Run: headless pygame with SDL's dummy video driver; simulated clock (each Clock.tick advances the game by its frame time, no real sleeping); random seed 0; keys injected as events and as key.get_pressed() state; mouse plan: one left click at the window centre at the start of phase 2, then a move to the lower-right quarter at the start of phase 3.
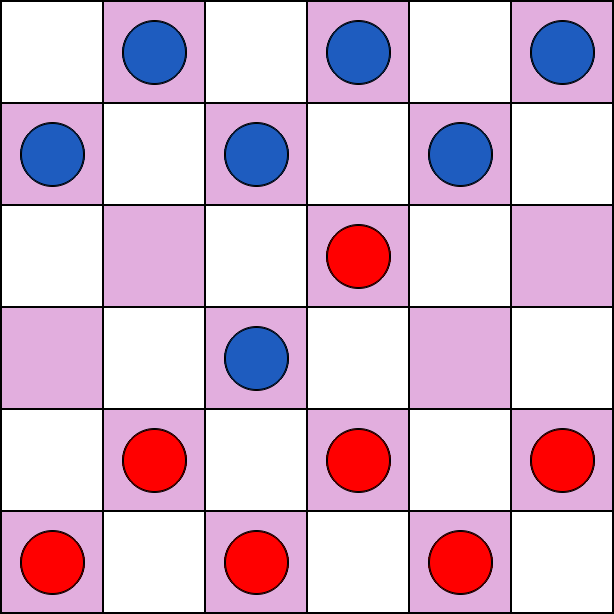
Frame 1 of 4 · flips 1–60 · no input
Frame 2 of 4 · flips 61–180 · clicked the window centre · tapped SPACE, RETURN · held RIGHT (→), D · screen unchanged from frame 1, image omitted
Frame 3 of 4 · flips 181–300 · moved the mouse to the lower-right quarter · held DOWN (↓), S · screen unchanged from frame 2, image omitted
Frame 4 of 4 · flips 301–420 · held LEFT (←), A, UP (↑), W · screen unchanged from frame 3, image omitted

The pygame program that drew these frames:

import pygame

from pygame import gfxdraw
from sys import exit


class Color:
    RED = 255, 0, 0
    GREEN = 0, 255, 0
    BLUE = 30, 92, 191
    BLACK = 0, 0, 0
    WHITE = 255, 255, 255
    PINK = 226, 174, 222


def generate_checker_board(size):
    return [
        [1 if x % 2 == 0 else 0 for x in range(size)]
        if y % 2 == 0
        else
        [0 if x % 2 == 0 else 1 for x in range(size)]

        for y in range(size)
    ]
    # return [
    #     [1, 0, 1, 0, 1, 0],
    #     [0, 1, 0, 1, 0, 1],
    #     [1, 0, 1, 0, 1, 0],
    #     [0, 1, 0, 1, 0, 1],
    #     [1, 0, 1, 0, 1, 0],
    #     [0, 1, 0, 1, 0, 1],
    # ]


class Board:
    # checker board, row col system, also used to render colors
    cboard = generate_checker_board(6)

    def __init__(self, size, color1=Color.WHITE, color2=Color.PINK):
        # note: state is row col system
        self.size = size
        self.color1 = color1
        self.color2 = color2
        self.state = [[None for _ in range(size)] for _ in range(size)]

        # hack to maintain a persistent value through multiple event loop
        self.selected_piece = None

    def render(self, output):
        for row in range(self.size):
            for col in range(self.size):
                '''Pygame coordinate system is x(>), y(v). But accessing arrays is more like row(v), column(>)'''
                x, y = col, row

                if Board.cboard[row][col] == 1:
                    color = self.color1
                elif Board.cboard[row][col] == 2:
                    color = Color.GREEN
                else:
                    color = self.color2

                pygame.draw.rect(output, color, RECT_POS[(x, y)] + [100, 100])

                if type(self.state[row][col]) is Piece:
                    self.state[row][col].render_piece(output)


class Piece:
    def __init__(self, piece_id, position, color, direction):
        # note: position is Row Col system
        self.color = color
        self.direction = direction
        self.id = piece_id
        self.position = position

    def render_piece(self, output):
        # note: rendering is XY system
        y, x = CIRCLE_POS[self.position]

        # Experimental features PyGame may break it in the future
        gfxdraw.filled_circle(output, x, y, 32, self.color)
        gfxdraw.aacircle(output, x, y, 32, Color.BLACK)
        gfxdraw.aacircle(output, x, y, 31, Color.BLACK)

        # Standard method
        # pygame.draw.circle(output, self.color, (x, y), 30)

    def possible_moves(self, game_board):
        moves = []
        row, col = self.position

        if self.direction == 'up' and row - 1 >= 0:
            # Left Diagonal
            if col - 1 >= 0 and game_board.state[row - 1][col - 1] is None:
                moves.append(((row - 1, col - 1), None))

            elif \
                    col - 2 >= 0 and row - 2 >= 0 and \
                    game_board.state[row - 1][col - 1].direction == 'down' and \
                    game_board.state[row - 2][col - 2] is None:

                # moves.append(((row - 2, col - 2), 'CAPTURE'))
                moves.append(((row - 2, col - 2), (row - 1, col - 1)))

            # Right Diagonal
            if col + 1 <= 5 and game_board.state[row - 1][col + 1] is None:
                moves.append(((row - 1, col + 1), None))

            elif \
                    col + 2 <= 5 and row - 2 >= 0 and \
                    game_board.state[row - 1][col + 1].direction == 'down' and \
                    game_board.state[row - 2][col + 2] is None:

                # moves.append(((row - 2, col + 2), 'CAPTURE'))
                moves.append(((row - 2, col + 2), (row - 1, col + 1)))

        elif self.direction == 'down' and row + 1 <= 5:
            # Left Diagonal
            if col - 1 >= 0 and game_board.state[row + 1][col - 1] is None:
                moves.append(((row + 1, col - 1), None))

            elif \
                    col - 2 >= 0 and row + 2 <= 5 and \
                    game_board.state[row + 1][col - 1].direction == 'up' and \
                    game_board.state[row + 2][col - 2] is None:

                # moves.append(((row + 2, col - 2), 'CAPTURE'))
                moves.append(((row + 2, col - 2), (row + 1, col - 1)))

            # Right Diagonal
            if col + 1 <= 5 and game_board.state[row + 1][col + 1] is None:
                moves.append(((row + 1, col + 1), None))

            elif \
                    col + 2 <= 5 and row + 2 <= 5 and \
                    game_board.state[row + 1][col + 1].direction == 'up' and \
                    game_board.state[row + 2][col + 2] is None:

                # moves.append(((row + 2, col + 2), 'CAPTURE'))
                moves.append(((row + 2, col + 2), (row + 1, col + 1)))

        return moves

    def __str__(self):
        return "{}".format(self.id)

    def __repr__(self):
        return " {} ".format(self.id)


def display_refresh(current_board, output):
    screen.fill(Color.BLACK)
    current_board.render(output)
    pygame.display.flip()
    pygame.time.Clock().tick(60)


def get_clicked_tile(search_x, search_y):
    for y_index in range(6):  # size of board
        for x_index in range(6):
            check_x, check_y = RECT_POS[(x_index, y_index)]
            if check_y <= search_y <= check_y + 100 and check_x <= search_x <= check_x + 100:
                row, col = y_index, x_index
                return row, col

    return -1, -1


def event_loop(game_board):

    for event in pygame.event.get():

        if event.type == pygame.MOUSEBUTTONDOWN:

            x, y = pygame.mouse.get_pos()
            row, col = get_clicked_tile(x, y)

            if game_board.state[row][col]:
                if game_board.selected_piece != game_board.state[row][col]:
                    Board.cboard = generate_checker_board(6)
                    game_board.selected_piece = game_board.state[row][col]

                # Highlight possible moves
                for each_move in game_board.selected_piece.possible_moves(game_board):
                    (row, col), capture_location = each_move
                    game_board.cboard[row][col] = 2

            elif game_board.selected_piece and (row, col) in [x[0] for x in game_board.selected_piece.possible_moves(game_board)]:
                prev_row, prev_col = game_board.selected_piece.position
                game_board.state[prev_row][prev_col] = None

                game_board.selected_piece.position = (row, col)
                game_board.state[row][col] = game_board.selected_piece

                game_board.selected_piece = None
                Board.cboard = generate_checker_board(6)

            else:
                selected_piece = None
                Board.cboard = generate_checker_board(6)

        if event.type == pygame.KEYDOWN:
            if event.key == pygame.K_ESCAPE:
                exit()

        if event.type == pygame.QUIT:
            exit()


def init_game(size):
    board = Board(size=size)

    # Row Col system
    AI_positions = [(0, 1), (0, 3), (0, 5), (1, 0), (1, 2), (1, 4), (3, 2)]
    HUMAN_positions = [(4, 1), (4, 3), (4, 5), (5, 0), (5, 2), (5, 4), (2, 3)]

    for index, row_col in enumerate(AI_positions):
        row, col = row_col
        board.state[row][col] = Piece('B' + str(index), (row, col), Color.BLUE, 'down')

    for index, row_col in enumerate(HUMAN_positions):
        row, col = row_col
        board.state[row][col] = Piece('R' + str(index), (row, col), Color.RED, 'up')

    return board


if __name__ == "__main__":

    pygame.init()

    bsize = 6  # Board Size
    resolution = (bsize * 100 + (bsize + 1) * 2, bsize * 100 + (bsize + 1) * 2)
    screen = pygame.display.set_mode(resolution)

    RECT_POS = {}
    CIRCLE_POS = {}

    for y_val in range(bsize):
        for x_val in range(bsize):
            y_coordinate = ((2 * (y_val + 1)) + (100 * y_val))
            x_coordinate = ((2 * (x_val + 1)) + (100 * x_val))
            RECT_POS[(x_val, y_val)] = [x_coordinate, y_coordinate]

            circle_y_coordinate = (2 * (y_val + 1)) + (100 * y_val) + 100 // 2
            circle_x_coordinate = (2 * (x_val + 1)) + (100 * x_val) + 100 // 2
            CIRCLE_POS[(x_val, y_val)] = [circle_x_coordinate, circle_y_coordinate]

    board = init_game(bsize)
    display_refresh(board, screen)

    while 1:
        event_loop(board)
        display_refresh(board, screen)
